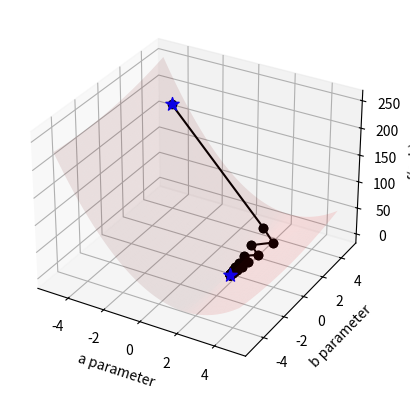

Here is the Python script that generated this plot:
## This is course material for Introduction to Python Scientific Programming
## Example code: gradient_descent_line_search.py
# [redacted]
##
# [redacted]

import numpy as np
import matplotlib.pyplot as plt
from mpl_toolkits import mplot3d

fig = plt.figure()

sample_count = 100
x_sample = 10*np.random.random(sample_count)-5
y_sample = 2*x_sample - 1 + np.random.normal(0, 1.0, sample_count)

# plots the parameter space
ax2 = fig.add_subplot(1,1,1, projection = '3d')

def penalty(para_a, para_b):
    global x_sample, y_sample, sample_count

    squares = (y_sample - para_a*x_sample - para_b)**2
    return 1/2/sample_count*np.sum(squares)

a_arr, b_arr = np.meshgrid(np.arange(-5, 5, 0.1), np.arange(-5, 5, 0.1) )

func_value = np.zeros(a_arr.shape)
for x in range(a_arr.shape[0]):
    for y in range(a_arr.shape[1]):
            func_value[x, y] = penalty(a_arr[x, y], b_arr[x, y])

ax2.plot_surface(a_arr, b_arr, func_value, color = 'red', alpha = 0.1)
ax2.set_xlabel('a parameter')
ax2.set_ylabel('b parameter')
ax2.set_zlabel('f(a, b)')

# Plot the gradient descent

def grad(aa):
    global sample_count, y_sample, x_sample

    grad_aa = np.zeros(2)
    update_vector = 1/sample_count * (y_sample - aa[0] * x_sample - aa[1])
    grad_aa[0] = - x_sample.dot(update_vector)
    grad_aa[1] = - np.ones(sample_count).dot(update_vector)
    return grad_aa

aa = np.array([-4, 4])
value = penalty(aa[0],aa[1])
ax2.scatter(aa[0], aa[1], penalty(aa[0],aa[1]), c='b', s=100, marker='*')
epsilon = 0.00001
learn_rates = [0.2, 0.1, 0.05, 0.01]
max_iteration = 100
delta = value
iter = 0
# Update vector aa
while delta > epsilon and iter < max_iteration: 
    delta = 0
    aa_next = aa
    for rate in learn_rates:
        aa_try = aa - rate * grad(aa)
        value_next = penalty(aa_try[0],aa_try[1])
        if value_next<value and value - value_next > delta:
            delta = value - value_next
            aa_next = aa_try

    ax2.plot([aa[0],aa_next[0]],[aa[1], aa_next[1]],\
        [penalty(aa[0],aa[1]), penalty(aa_next[0],aa_next[1]) ], 'ko-')
    aa = aa_next
    value = value - delta
    iter +=1
    fig.canvas.draw_idle()
    plt.pause(0.1)

print('Optimal result: ', aa)
print('Step Count:', iter)
ax2.scatter(aa[0], aa[1], penalty(aa[0],aa[1]), c='b', s=100, marker='*')
plt.show()

